Image classification data set "processed" (Utkarsh-Pr/MedGuard on GitHub). Class labels (52): Acemiz, Allegra, alprax 0 25, Amalong, Atarax, Becozinc, Bifilac, Canitiz, Cetzine, Ciplar 10, Cofsils, Cranmed, Cyclopam, D-Rise, D-Well, D3 More 2K, Dolo 650, Eldoper, Emeset, Etoshine 90, Etoshine MR, Folvite, Gelusil, Gestorab, glimi save M 0 5, Gluxit 10, M-Strong, Meftal 250 DT, melecobalamine, Menoease, Metronidazole, Montair, Muvera, Mysopas, Pacimol 650, Pan 20, Pan-D, Paracip 650, Redotil, Shelcal 500, Sibelium 10mg, Sompraz, Strepsils, Tayo 60K, Tendonease, Udapa-Trio, Unienzyme, Velgut, Vitamin E, Vomikind, Zincovit, Zofer.

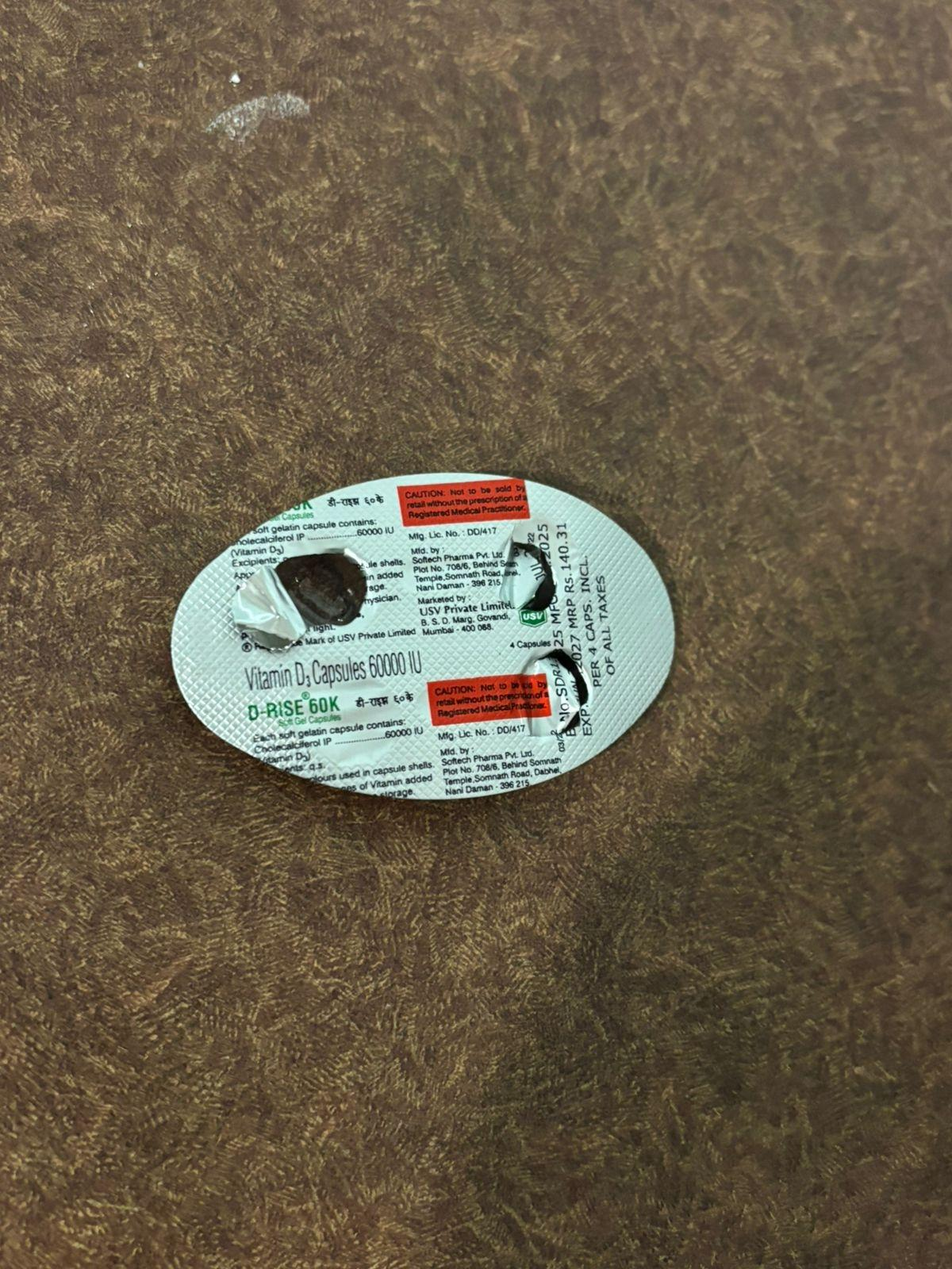
Label: D-Rise

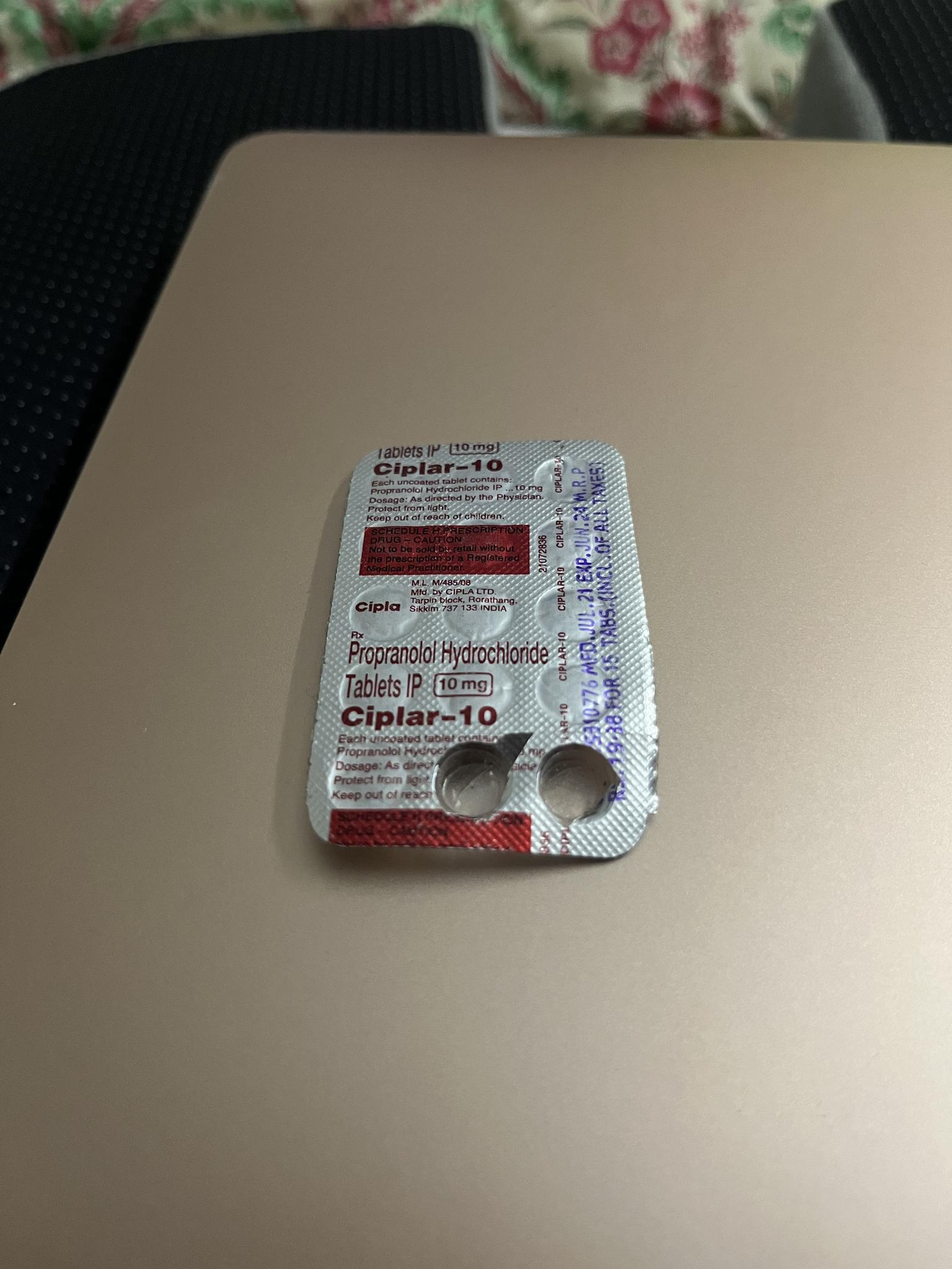
Label: Ciplar 10

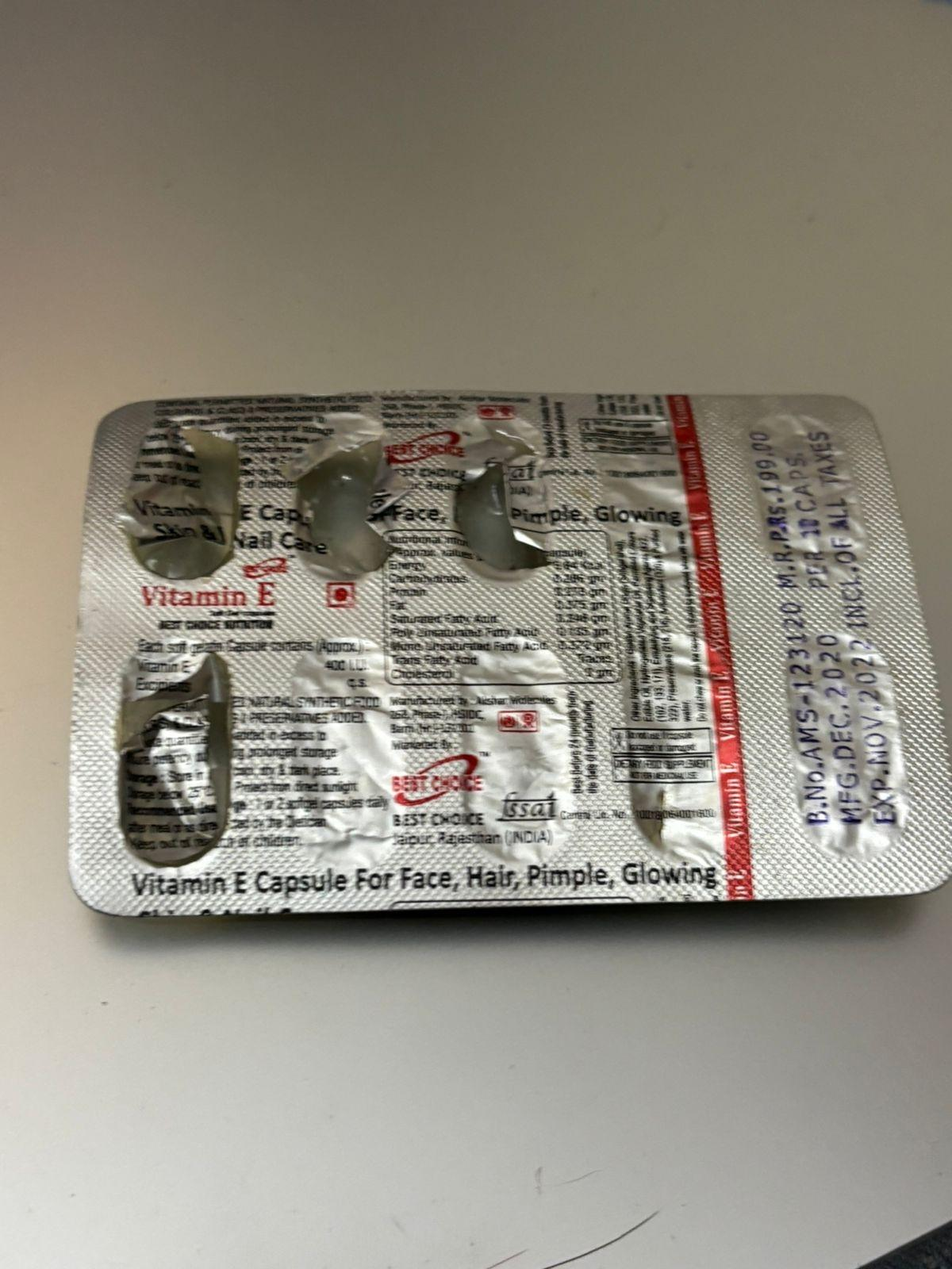
Label: Vitamin E

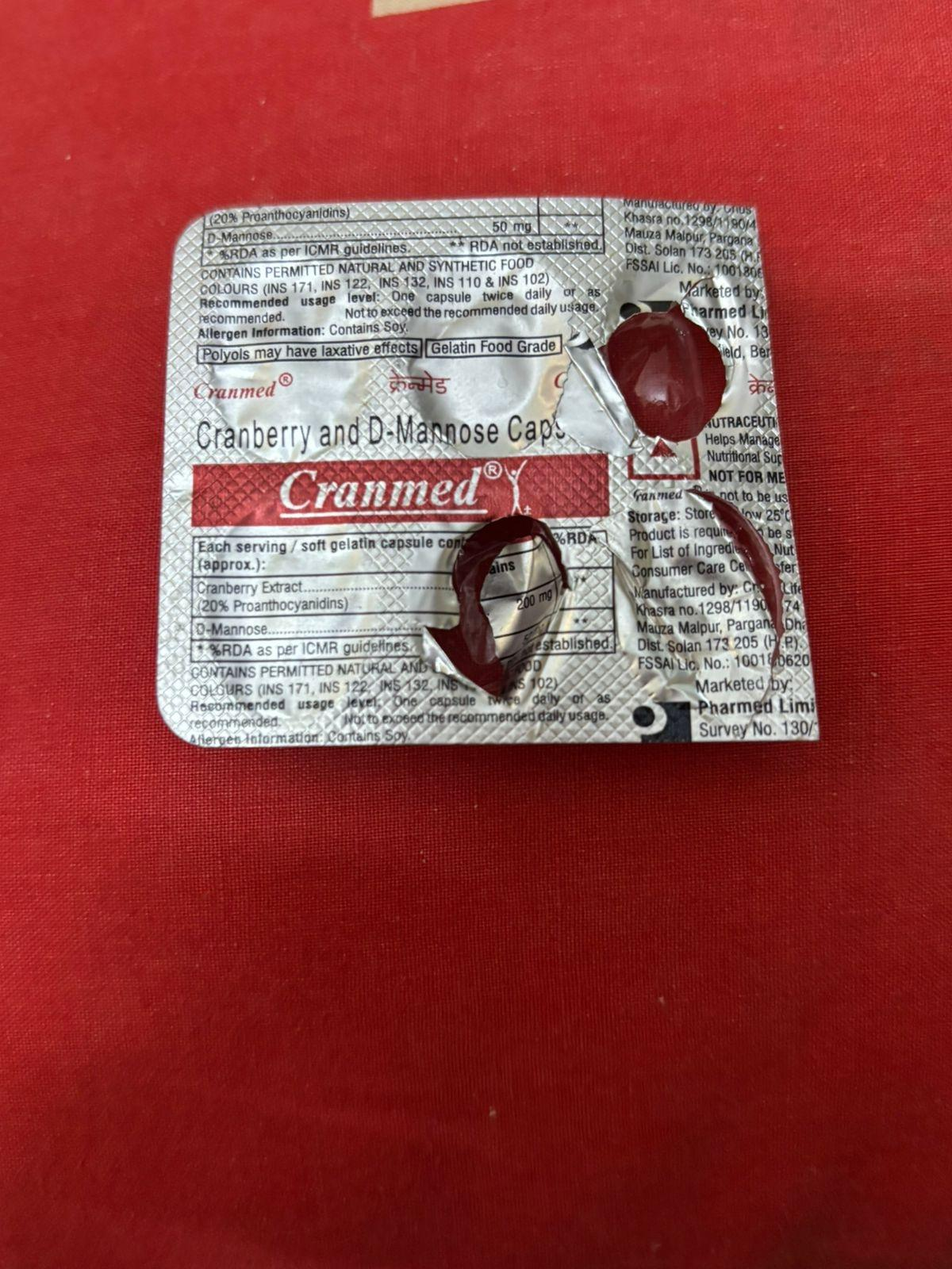
Label: Cranmed

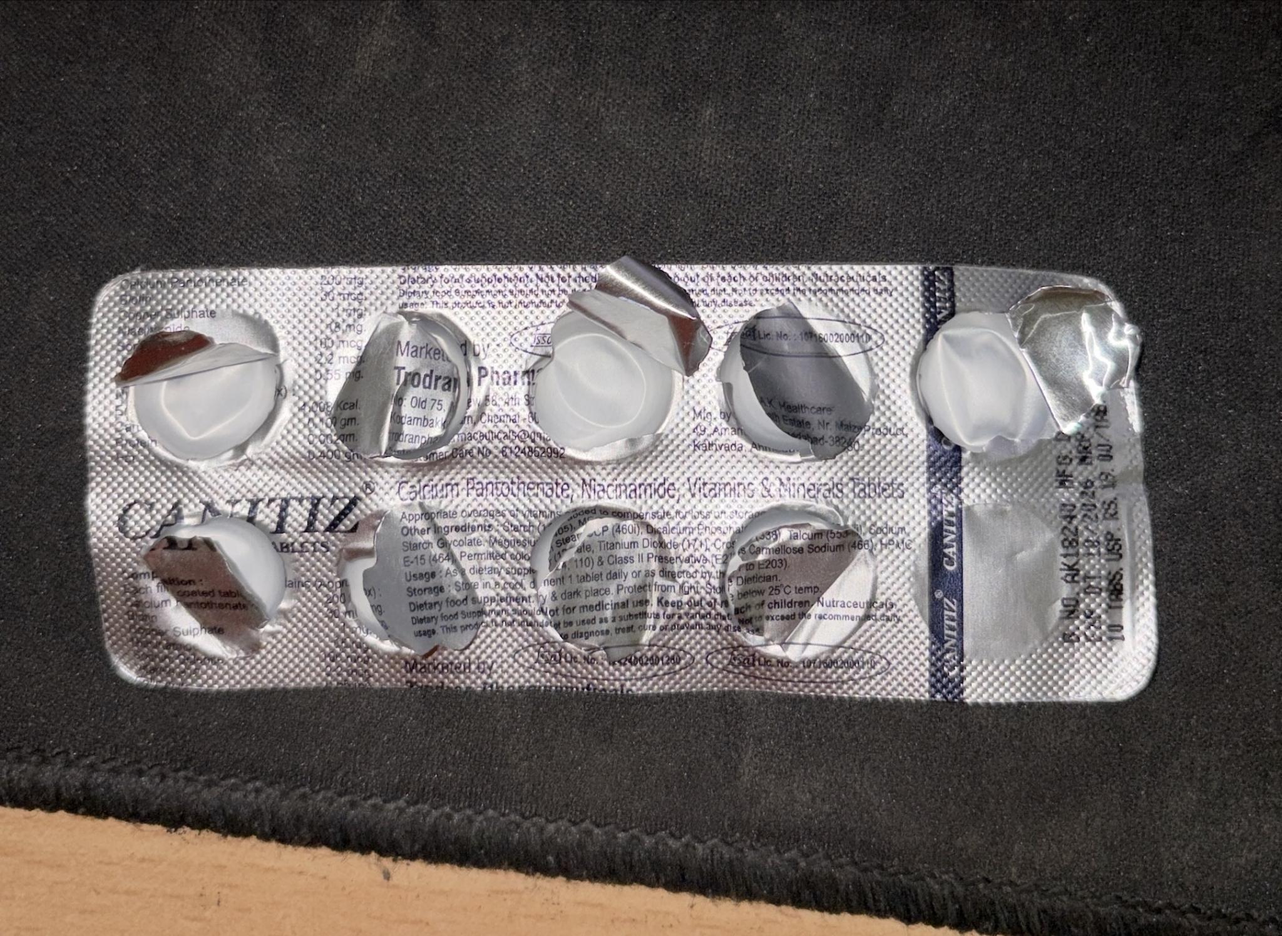
Label: Canitiz

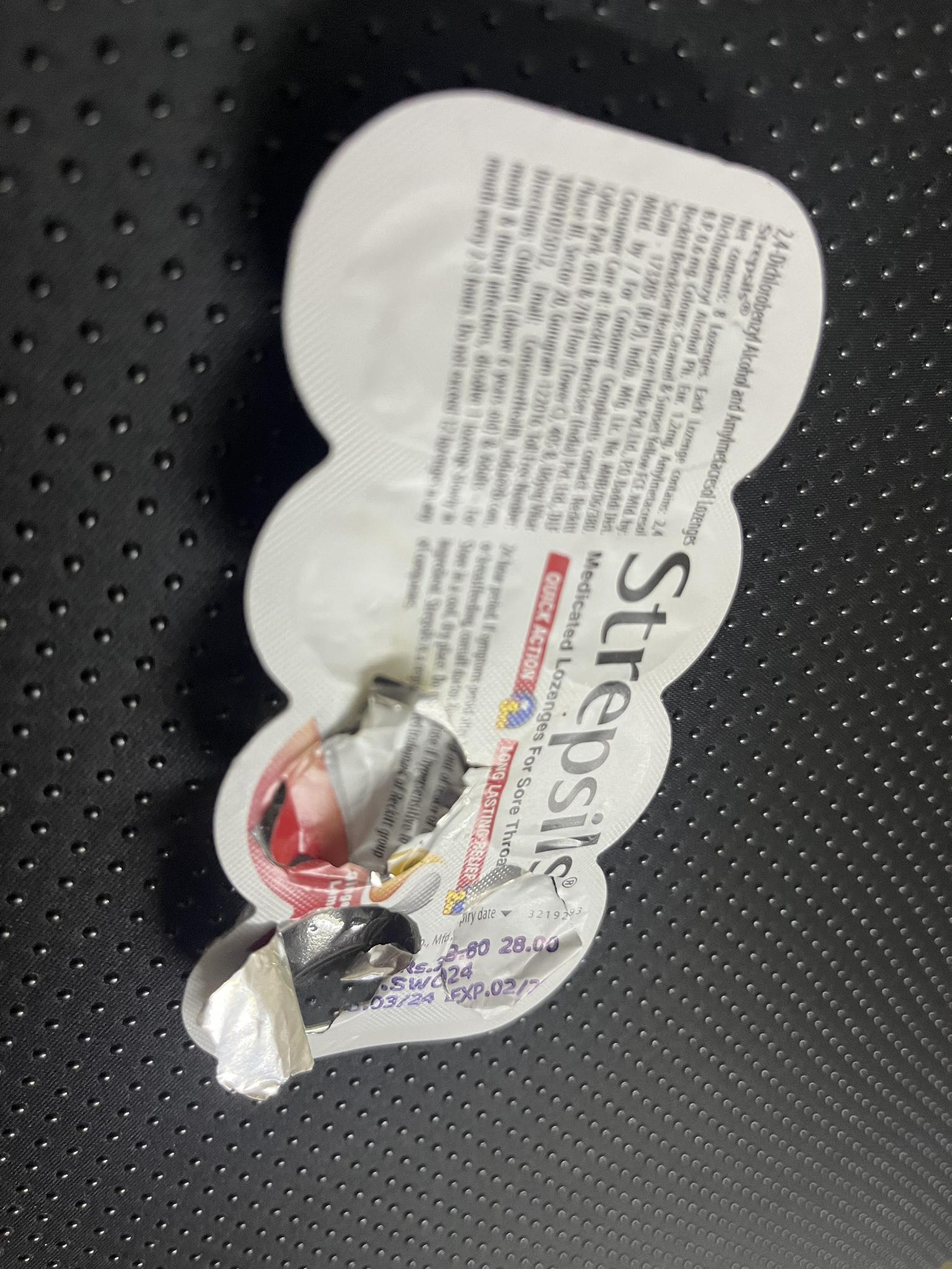
Label: Strepsils
